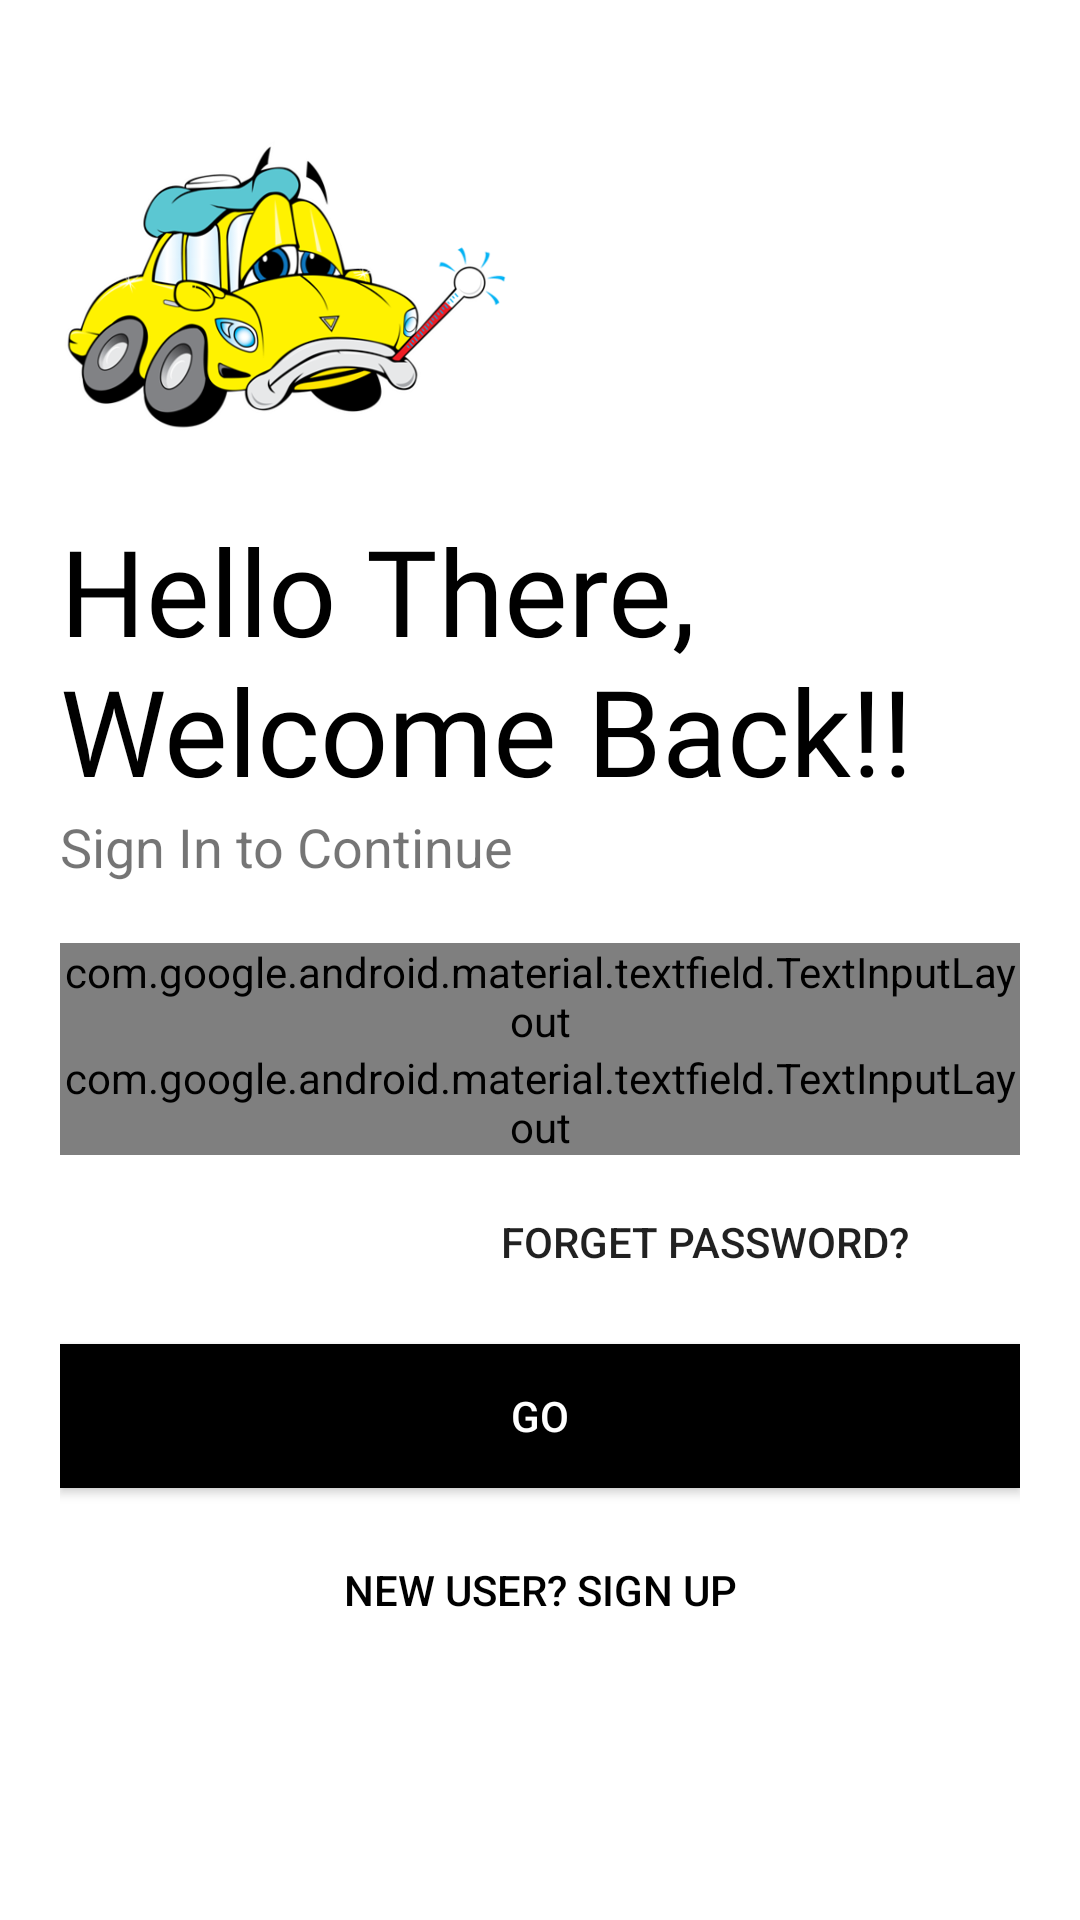

Produce the Android XML layout that renders to this screen, including the resource entries it uses.
<!-- AndroidManifest.xml: application theme AppTheme -->
<!-- res/layout/activity_login.xml -->
<?xml version="1.0" encoding="utf-8"?>
<ScrollView xmlns:android="http://schemas.android.com/apk/res/android"
    xmlns:app="http://schemas.android.com/apk/res-auto"
    xmlns:tools="http://schemas.android.com/tools"
    android:layout_width="match_parent"
    android:layout_height="match_parent"
    android:background="#fff"

    android:padding="20dp"
    tools:context=".Login">

    <LinearLayout
        android:layout_width="match_parent"
        android:layout_height="wrap_content"
        android:orientation="vertical">


    <ImageView
        android:id="@+id/logo_image"
        android:layout_width="150dp"
        android:layout_height="150dp"
        android:transitionName="car_trans"
        android:src="@drawable/carlogo_transparent" />

    <TextView
        android:id="@+id/logo_name"
        android:layout_width="wrap_content"
        android:layout_height="wrap_content"
        android:fontFamily="@font/bungee"
        android:transitionName="logo_txt"
        android:text="Hello There, Welcome Back!!"
        android:textSize="40sp"
        android:textColor="#000"
        />

    <TextView
        android:id="@+id/slogan_name"
        android:layout_width="wrap_content"
        android:layout_height="wrap_content"
        android:transitionName="logo_desc"
        android:text="Sign In to Continue"
        android:textSize="18sp" />


    <LinearLayout
        android:layout_width="match_parent"
        android:layout_height="wrap_content"
        android:layout_marginTop="20dp"
        android:layout_marginBottom="20dp"
        android:orientation="vertical">


        <com.google.android.material.textfield.TextInputLayout
            android:layout_width="match_parent"
            android:layout_height="wrap_content"
            android:id="@+id/username"
            android:hint="Username"
            android:transitionName="username_trans"

            style="@style/Widget.MaterialComponents.TextInputLayout.OutlinedBox">
        <com.google.android.material.textfield.TextInputEditText
            android:layout_width="match_parent"
            android:layout_height="wrap_content"/>

        </com.google.android.material.textfield.TextInputLayout>

        <com.google.android.material.textfield.TextInputLayout
            android:layout_width="match_parent"
            android:layout_height="wrap_content"
            android:id="@+id/password"
            android:transitionName="password_trans"
            android:hint="Password"
            app:passwordToggleEnabled="true"
            style="@style/Widget.MaterialComponents.TextInputLayout.OutlinedBox">
            <com.google.android.material.textfield.TextInputEditText
                android:layout_width="match_parent"
                android:layout_height="wrap_content"
                android:inputType="textPassword"
                />

        </com.google.android.material.textfield.TextInputLayout>

        <Button
            android:layout_width="200dp"
            android:layout_height="wrap_content"
            android:background="#00000000"
            android:text="Forget Password?"
            android:layout_gravity="right"
            android:elevation="0dp"
            android:layout_margin="5dp"
            android:transitionName="forget_trns"
            />

        <Button
            android:id="@+id/login_btn"
            android:layout_width="match_parent"
            android:layout_height="wrap_content"
            android:layout_marginTop="5dp"
            android:layout_marginBottom="5dp"
            android:background="#000"
            android:onClick="loginUser"
            android:text="GO"
            android:textColor="#fff"
            android:transitionName="button_trans" />

        <Button
            android:id="@+id/callSignUpScreen"
            android:layout_width="match_parent"
            android:layout_height="wrap_content"
            android:background="#00000000"
            android:text="New User? SIGN UP"
            android:layout_gravity="right"
            android:elevation="0dp"
            android:layout_margin="5dp"
            android:textColor="#000"
            android:transitionName="login_signup_trans"

            />

    </LinearLayout>

    </LinearLayout>

</ScrollView>
<!-- resources referenced by this layout -->
<resources>
  <!-- drawable carlogo_transparent: png bitmap (drawable-hdpi, 253034 bytes) -->
  <style name="AppTheme" parent="Theme.AppCompat.Light.NoActionBar">
          
          <item name="colorPrimary">@color/colorPrimary</item>
          <item name="colorPrimaryDark">@color/colorPrimaryDark</item>
          <item name="colorAccent">@color/colorAccent</item>
          
  
          
      </style>
  <!-- not gathered from this repository: default colours our renderer supplied (Android Studio template values) -->
  <color name="colorPrimary">#FF6200EE</color>
  <color name="colorPrimaryDark">#FF3700B3</color>
  <color name="colorAccent">#FF03DAC5</color>
</resources>
